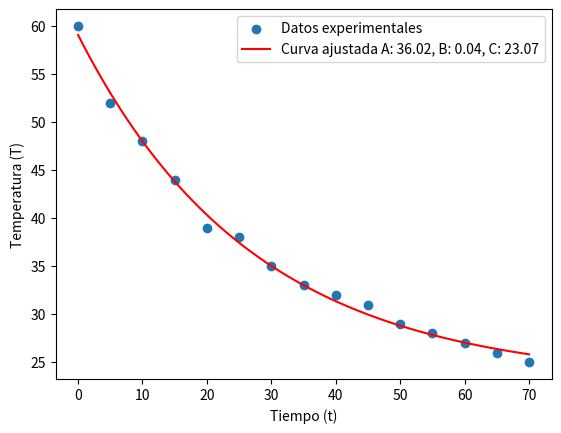

This chart was generated by the following Python code:
import numpy as np
from scipy.optimize import curve_fit
import matplotlib.pyplot as plt

# Definir el modelo
def modelo(t, A, B, C):
    return A * np.exp(-B * t) + C

# Datos de ejemplo (suponiendo que tienes datos experimentales)
t_data = np.array([0, 5, 10, 15, 20, 25, 30, 35, 40, 45, 50, 55, 60, 65, 70])  # Tiempo
T_data = np.array([60, 52, 48, 44, 39, 38, 35, 33, 32, 31, 29, 28, 27, 26, 25])  # Temperatura medida

# Ajuste de la curva
parametros, covarianza = curve_fit(modelo, t_data, T_data, p0=[35, 0.5, 25])

# Obtener los parámetros ajustados
A_opt, B_opt, C_opt = parametros
print(f"A: {A_opt}, B: {B_opt}, C: {C_opt}")

# Graficar los datos y la curva ajustada
t_fit = np.linspace(0, 70, 100)  # Puntos para la curva ajustada
T_fit = modelo(t_fit, A_opt, B_opt, C_opt)

plt.scatter(t_data, T_data, label="Datos experimentales")
plt.plot(t_fit, T_fit, label=f"Curva ajustada A: {A_opt:.2f}, B: {B_opt:.2f}, C: {C_opt:.2f}", color='red')
plt.xlabel("Tiempo (t)")
plt.ylabel("Temperatura (T)")
plt.legend()
plt.show()


